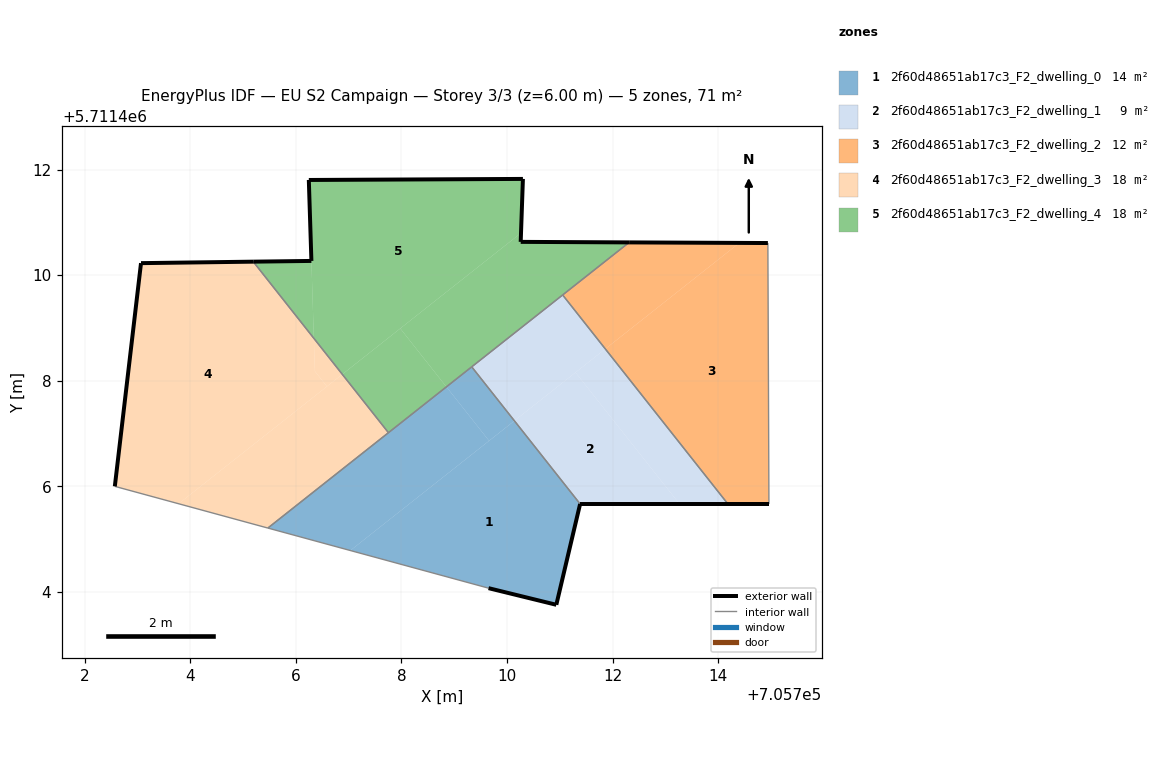
=== STOREY PLAN SPEC (per zone: floor XY polygon, exterior-wall plan segments, windows/doors) ===
zone 1: 2f60d48651ab17c3_F2_dwelling_0  (13.8 m²)
  floor: (705710.94, 5711403.75) (705711.39, 5711405.66) (705710.14, 5711407.24) (705707.03, 5711404.78) (705709.65, 5711404.07)
  floor: (705709.66, 5711406.86) (705708.85, 5711407.88) (705705.47, 5711405.21) (705707.03, 5711404.78)
  floor: (705710.14, 5711407.24) (705709.33, 5711408.26) (705708.85, 5711407.88) (705709.66, 5711406.86)
  exterior wall: (705711.39, 5711405.66) – (705710.94, 5711403.75)  [2.0 m]
  exterior wall: (705710.94, 5711403.75) – (705709.65, 5711404.07)  [1.3 m]
  interior walls: 4
zone 2: 2f60d48651ab17c3_F2_dwelling_1  (9.2 m²)
  floor: (705713.27, 5711405.66) (705711.30, 5711408.16) (705710.14, 5711407.24) (705711.39, 5711405.66)
  floor: (705714.19, 5711405.66) (705711.86, 5711408.60) (705711.30, 5711408.16) (705713.27, 5711405.66)
  floor: (705711.86, 5711408.60) (705711.06, 5711409.62) (705709.33, 5711408.26) (705710.14, 5711407.24)
  exterior wall: (705714.19, 5711405.66) – (705711.39, 5711405.66)  [2.8 m]
  interior walls: 3
zone 3: 2f60d48651ab17c3_F2_dwelling_2  (12.5 m²)
  floor: (705714.96, 5711405.66) (705714.94, 5711410.61) (705714.40, 5711410.61) (705711.86, 5711408.60) (705714.19, 5711405.66)
  floor: (705714.40, 5711410.61) (705712.31, 5711410.62) (705711.06, 5711409.62) (705711.86, 5711408.60)
  exterior wall: (705712.31, 5711410.62) – (705714.94, 5711410.61)  [2.6 m]
  exterior wall: (705714.96, 5711405.66) – (705714.19, 5711405.66)  [0.8 m]
  interior walls: 3
zone 4: 2f60d48651ab17c3_F2_dwelling_3  (17.7 m²)
  floor: (705706.59, 5711407.89) (705706.36, 5711408.18) (705706.34, 5711408.80) (705705.19, 5711410.25) (705703.06, 5711410.23) (705702.57, 5711406.00) (705703.78, 5711405.67)
  floor: (705707.75, 5711407.01) (705706.88, 5711408.12) (705703.78, 5711405.67) (705705.47, 5711405.21)
  floor: (705706.88, 5711408.12) (705706.34, 5711408.80) (705706.36, 5711408.18) (705706.59, 5711407.89)
  exterior wall: (705702.57, 5711406.00) – (705703.06, 5711410.23)  [4.3 m]
  exterior wall: (705703.06, 5711410.23) – (705705.19, 5711410.25)  [2.1 m]
  interior walls: 3
zone 5: 2f60d48651ab17c3_F2_dwelling_4  (17.7 m²)
  floor: (705706.34, 5711408.80) (705706.29, 5711410.27) (705705.19, 5711410.25)
  floor: (705712.31, 5711410.62) (705710.26, 5711410.63) (705710.27, 5711410.80) (705707.98, 5711408.99) (705708.85, 5711407.88)
  floor: (705710.27, 5711410.80) (705710.30, 5711411.82) (705706.24, 5711411.80) (705706.34, 5711408.80) (705706.88, 5711408.12)
  floor: (705708.85, 5711407.88) (705707.98, 5711408.99) (705706.88, 5711408.12) (705707.75, 5711407.01)
  exterior wall: (705710.30, 5711411.82) – (705710.26, 5711410.63)  [1.2 m]
  exterior wall: (705710.26, 5711410.63) – (705712.31, 5711410.62)  [2.1 m]
  exterior wall: (705705.19, 5711410.25) – (705706.29, 5711410.27)  [1.1 m]
  exterior wall: (705706.29, 5711410.27) – (705706.24, 5711411.80)  [1.5 m]
  exterior wall: (705706.24, 5711411.80) – (705710.30, 5711411.82)  [4.1 m]
  interior walls: 4

=== DERIVED (storey summary) ===
Building: EU S2 Campaign
Storey: 3 of 3  (floor level z = 6.00 m)
Storey gross floor area: 70.9 m²
Zones on this storey: 5
  - 2f60d48651ab17c3_F2_dwelling_0: floor 13.8 m²; exterior wall 3.3 m (9.9 m²); WWR 0.0%
  - 2f60d48651ab17c3_F2_dwelling_1: floor 9.2 m²; exterior wall 2.8 m (8.4 m²); WWR 0.0%
  - 2f60d48651ab17c3_F2_dwelling_2: floor 12.5 m²; exterior wall 3.4 m (10.2 m²); WWR 0.0%
  - 2f60d48651ab17c3_F2_dwelling_3: floor 17.7 m²; exterior wall 6.4 m (19.2 m²); WWR 0.0%
  - 2f60d48651ab17c3_F2_dwelling_4: floor 17.7 m²; exterior wall 9.9 m (29.8 m²); WWR 0.0%
Zone adjacency (shared interzone walls):
  - 2f60d48651ab17c3_F2_dwelling_0 ↔ 2f60d48651ab17c3_F2_dwelling_1
  - 2f60d48651ab17c3_F2_dwelling_0 ↔ 2f60d48651ab17c3_F2_dwelling_3
  - 2f60d48651ab17c3_F2_dwelling_0 ↔ 2f60d48651ab17c3_F2_dwelling_4
  - 2f60d48651ab17c3_F2_dwelling_1 ↔ 2f60d48651ab17c3_F2_dwelling_2
  - 2f60d48651ab17c3_F2_dwelling_1 ↔ 2f60d48651ab17c3_F2_dwelling_4
  - 2f60d48651ab17c3_F2_dwelling_2 ↔ 2f60d48651ab17c3_F2_dwelling_4
  - 2f60d48651ab17c3_F2_dwelling_3 ↔ 2f60d48651ab17c3_F2_dwelling_4